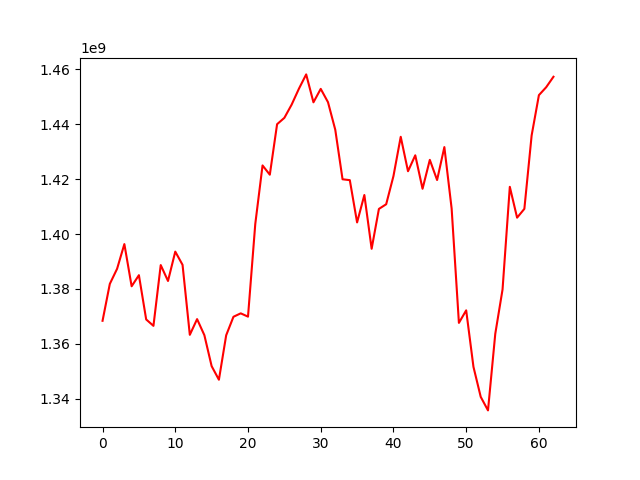

Source data for this figure (header and first rows):
, 0
0, 1368349582
1, 1381807240
2, 1387316263
3, 1396326126
4, 1380937644
5, 1384987278
6, 1368841240
7, 1366504029
8, 1388670185
9, 1382874996
10, 1393577646
11, 1388763881
12, 1363233239
13, 1368962262
14, 1363109611
15, 1351812074
16, 1346859035
17, 1363065731
18, 1369816733
19, 1371067838
20, 1369861646
21, 1403651486
22, 1425012320
23, 1421631013
24, 1440047385
25, 1442364445
26, 1447185296
27, 1452979424
28, 1458211547
29, 1448031079
30, 1452933035
31, 1448071123
32, 1438022693
33, 1419963213
34, 1419640485
35, 1404224934
36, 1414228918
37, 1394616344
38, 1409150499
39, 1410856184
40, 1421125891
41, 1435458175
42, 1422900134
43, 1428703585
44, 1416501051
45, 1427045467
46, 1419694747
47, 1431695905
48, 1409274810
49, 1367584750
50, 1372163283
51, 1351554416
52, 1340604744
53, 1335671449
54, 1363600965
55, 1379779531
56, 1417206786
57, 1405963114
58, 1409175782
59, 1435955225
... 3 more rows
